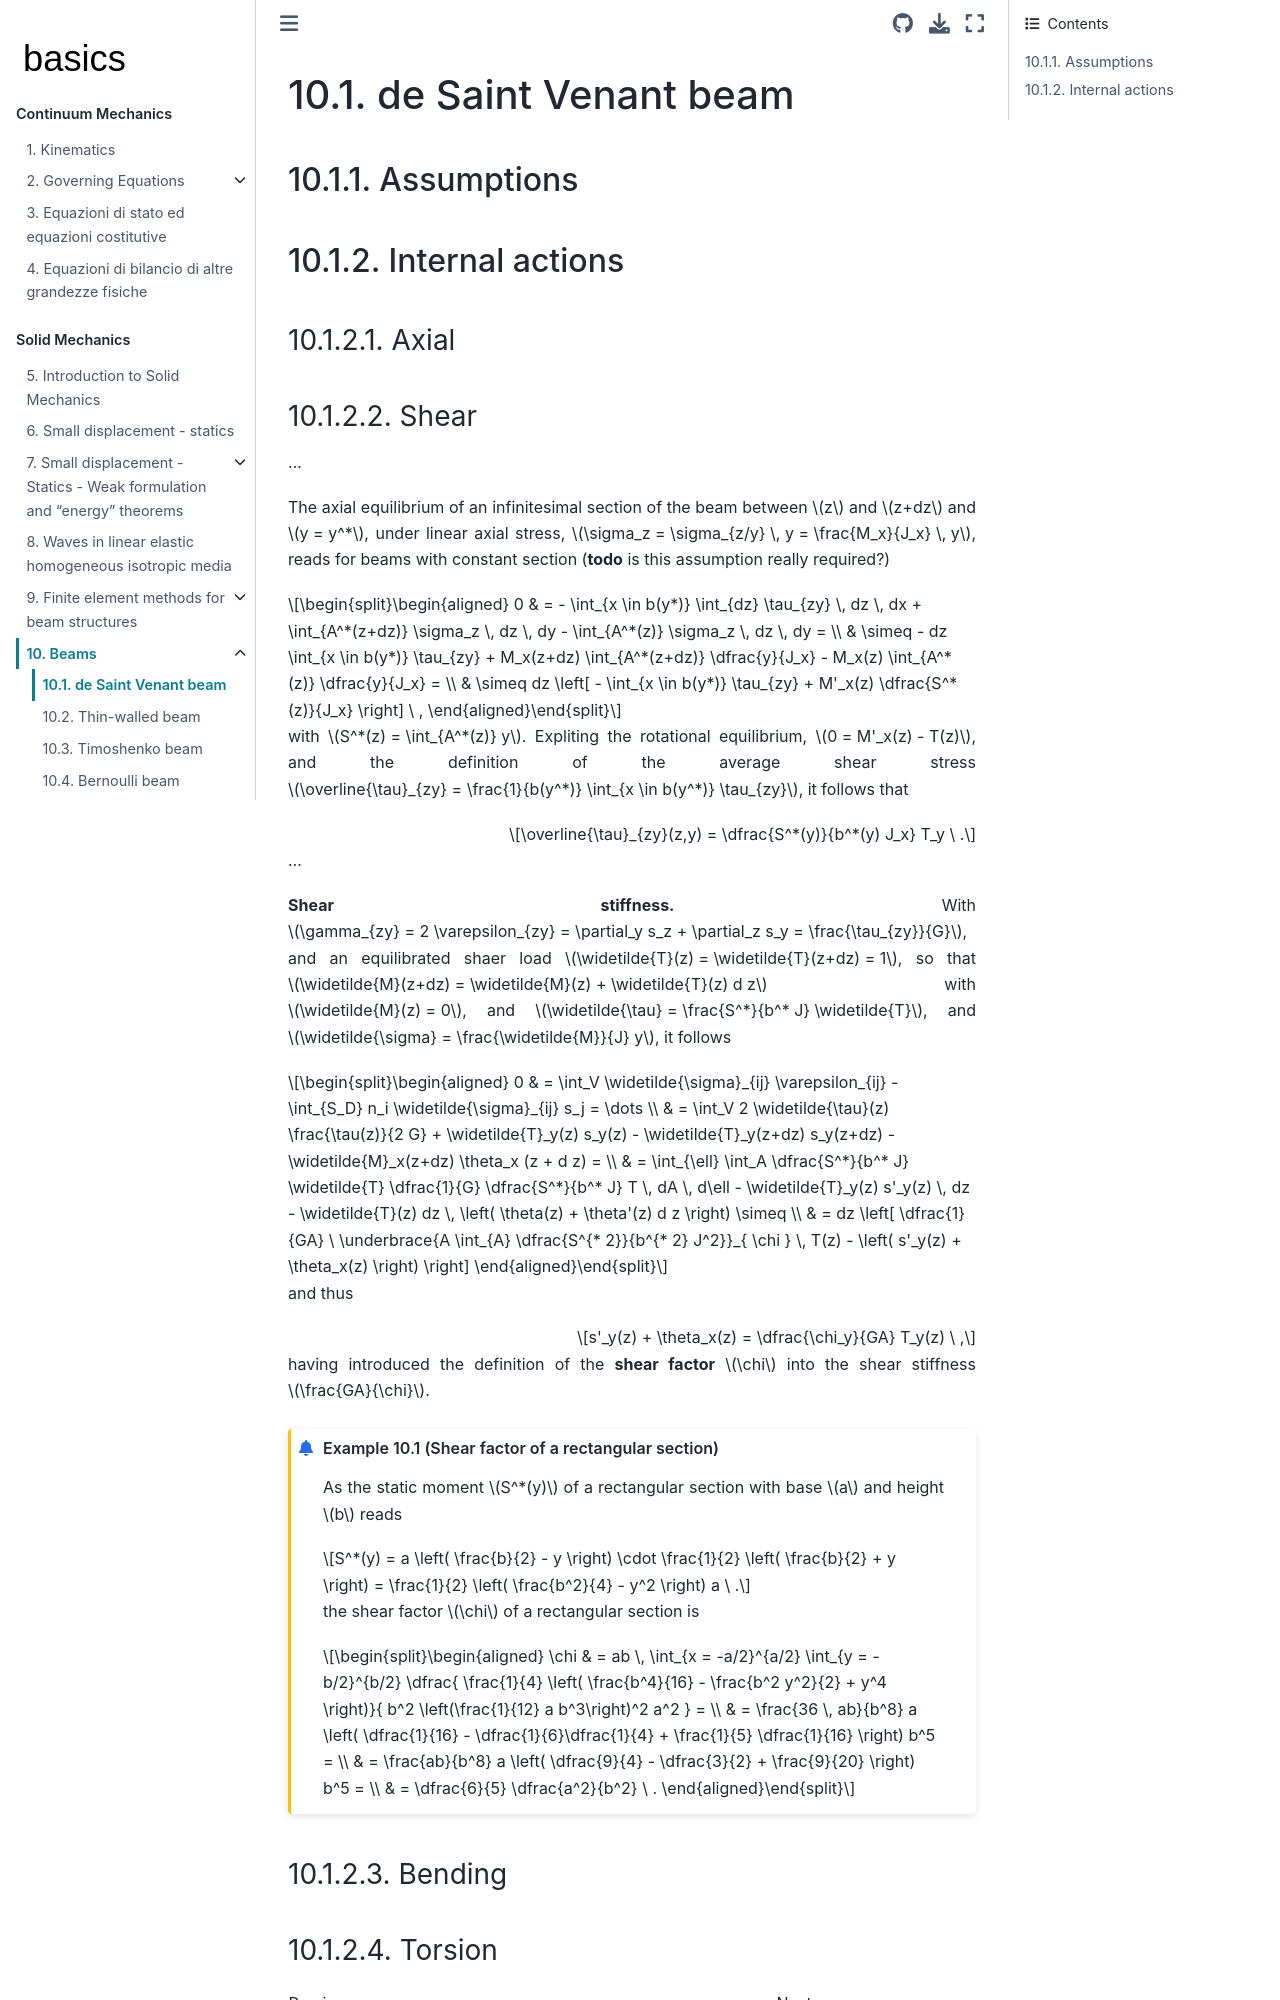

repository: Basics2022/bbooks-physics-continuum-mechanics · page: ch/solids/beams/de-saint-venant.html · generator: jekyll

(solid-mechanics:small-displacements:beams:de-saint-venant)=
# de Saint Venant beam

(solid-mechanics:small-displacements:beams:de-saint-venant:assumptions)=
## Assumptions

(solid-mechanics:small-displacements:beams:de-saint-venant:internal-actions)=
## Internal actions

(solid-mechanics:small-displacements:beams:de-saint-venant:internal-actions:axial)=
### Axial

(solid-mechanics:small-displacements:beams:de-saint-venant:internal-actions:shear)=
